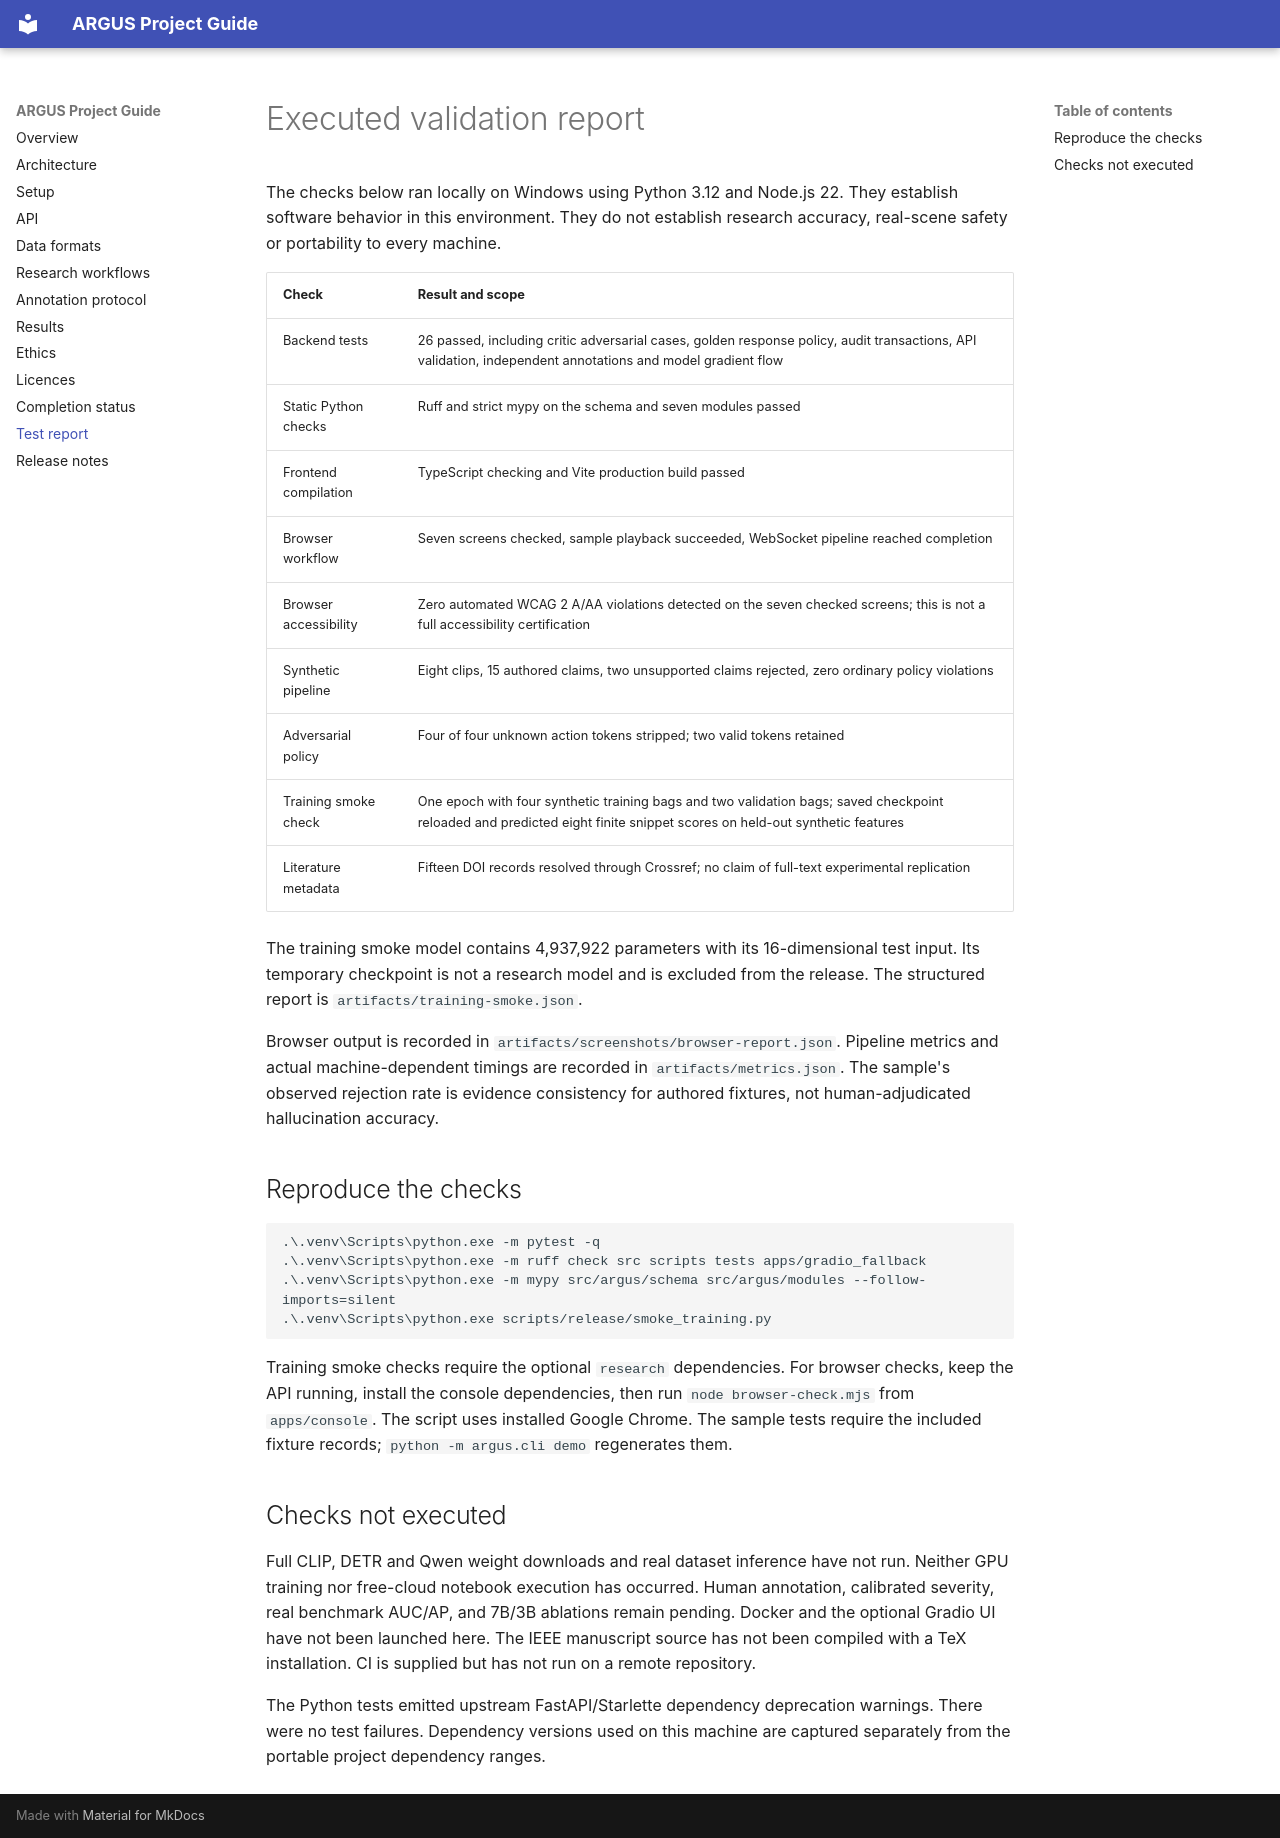

repository: munisaparji/argus-cctv · page: TEST_REPORT/index.html · generator: mkdocs

# Executed validation report

The checks below ran locally on Windows using Python 3.12 and Node.js 22. They establish software behavior in this environment. They do not establish research accuracy, real-scene safety or portability to every machine.

| Check | Result and scope |
| --- | --- |
| Backend tests | 26 passed, including critic adversarial cases, golden response policy, audit transactions, API validation, independent annotations and model gradient flow |
| Static Python checks | Ruff and strict mypy on the schema and seven modules passed |
| Frontend compilation | TypeScript checking and Vite production build passed |
| Browser workflow | Seven screens checked, sample playback succeeded, WebSocket pipeline reached completion |
| Browser accessibility | Zero automated WCAG 2 A/AA violations detected on the seven checked screens; this is not a full accessibility certification |
| Synthetic pipeline | Eight clips, 15 authored claims, two unsupported claims rejected, zero ordinary policy violations |
| Adversarial policy | Four of four unknown action tokens stripped; two valid tokens retained |
| Training smoke check | One epoch with four synthetic training bags and two validation bags; saved checkpoint reloaded and predicted eight finite snippet scores on held-out synthetic features |
| Literature metadata | Fifteen DOI records resolved through Crossref; no claim of full-text experimental replication |

The training smoke model contains 4,937,922 parameters with its 16-dimensional test input. Its temporary checkpoint is not a research model and is excluded from the release. The structured report is `artifacts/training-smoke.json`.

Browser output is recorded in `artifacts/screenshots/browser-report.json`. Pipeline metrics and actual machine-dependent timings are recorded in `artifacts/metrics.json`. The sample's observed rejection rate is evidence consistency for authored fixtures, not human-adjudicated hallucination accuracy.

## Reproduce the checks

```powershell
.\.venv\Scripts\python.exe -m pytest -q
.\.venv\Scripts\python.exe -m ruff check src scripts tests apps/gradio_fallback
.\.venv\Scripts\python.exe -m mypy src/argus/schema src/argus/modules --follow-imports=silent
.\.venv\Scripts\python.exe scripts/release/smoke_training.py
```

Training smoke checks require the optional `research` dependencies. For browser checks, keep the API running, install the console dependencies, then run `node browser-check.mjs` from `apps/console`. The script uses installed Google Chrome. The sample tests require the included fixture records; `python -m argus.cli demo` regenerates them.

## Checks not executed

Full CLIP, DETR and Qwen weight downloads and real dataset inference have not run. Neither GPU training nor free-cloud notebook execution has occurred. Human annotation, calibrated severity, real benchmark AUC/AP, and 7B/3B ablations remain pending. Docker and the optional Gradio UI have not been launched here. The IEEE manuscript source has not been compiled with a TeX installation. CI is supplied but has not run on a remote repository.

The Python tests emitted upstream FastAPI/Starlette dependency deprecation warnings. There were no test failures. Dependency versions used on this machine are captured separately from the portable project dependency ranges.
